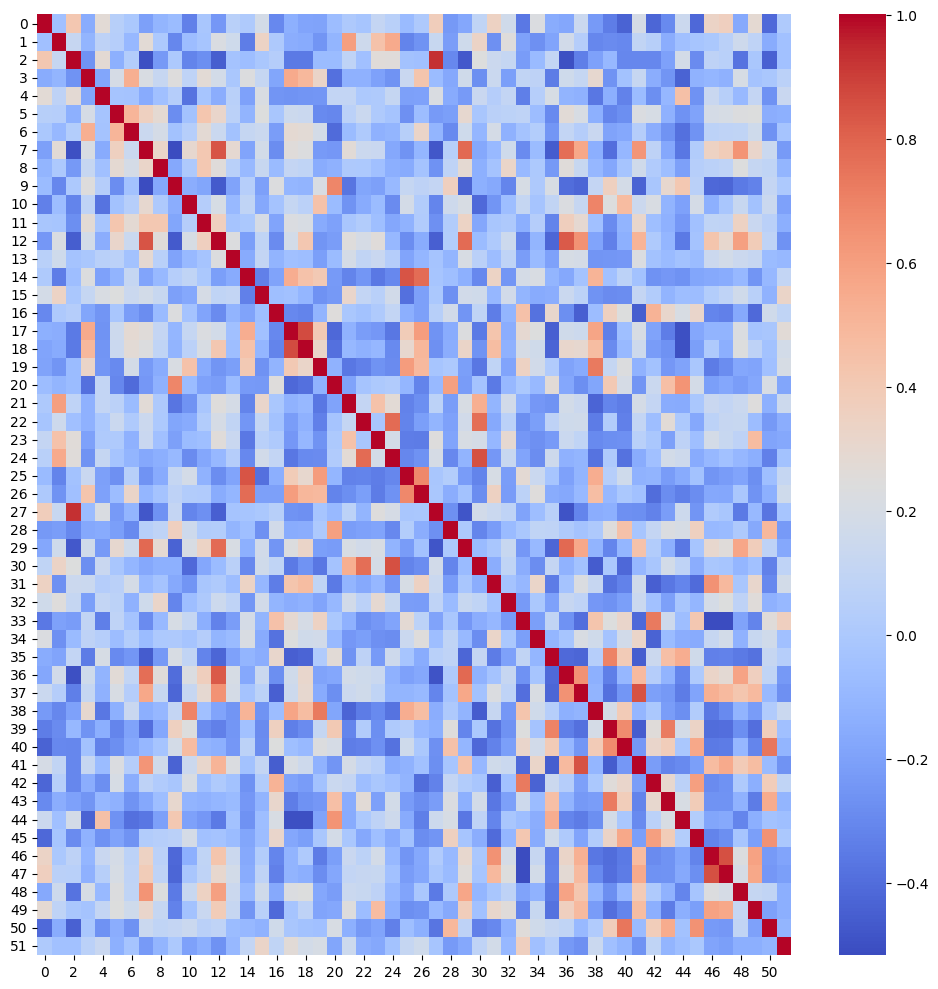

The data file committed next to this chart (first rows):
0, 1, 2, 3, 4, 5, 6, 7, 8, 9, 10, 11, 12, 13, 14, 15, 16, 17, 18, 19, 20, 21, 22, 23
1, -0.05257, 0.4187, -0.1543, 0.2732, 0.0478, -0.005637, -0.2082, -0.111, -0.07306, -0.3326, -0.01441, -0.2437, 0.05786, 0.01484, 0.1877, -0.2976, -0.1346, -0.1885, -0.1909, -0.06938, 0.005149, -0.02368, 0.111
-0.05257, 1, 0.1204, -0.1134, 0.07799, 0.04172, -0.09528, 0.2756, 0.0007368, -0.3058, -0.06931, -0.02387, 0.2224, 0.1633, -0.3418, 0.3393, 0.01021, -0.149, -0.1606, -0.2513, -0.1138, 0.5976, 0.153, 0.4429
0.4187, 0.1204, 1, -0.2618, 0.2794, -0.1356, 0.03102, -0.5039, -0.2329, 0.003574, -0.3183, -0.2746, -0.4565, -0.03243, -0.06117, -0.013, 0.03863, -0.3539, -0.3513, -0.07818, -0.07312, 0.08213, -0.04967, 0.2617
-0.1543, -0.1134, -0.2618, 1, -0.1831, 0.1972, 0.5354, 0.214, 0.1212, 0.2451, 0.08737, 0.2769, 0.1789, -0.007173, 0.2305, 0.1148, -0.1816, 0.5532, 0.4908, 0.3273, -0.3865, -0.1306, -0.1301, -0.1987
0.2732, 0.07799, 0.2794, -0.1831, 1, -0.02938, -0.03562, -0.1612, -0.0543, 0.03623, -0.3775, -0.02087, -0.1463, 0.05534, -0.2022, 0.2141, -0.2527, -0.2585, -0.2538, -0.2498, 0.1022, 0.1003, -0.000558, 0.01464
0.0478, 0.04172, -0.1356, 0.1972, -0.02938, 1, 0.5039, 0.3585, 0.2871, -0.2836, -0.03934, 0.4209, 0.314, 0.06676, -0.115, 0.241, -0.0174, 0.1505, 0.1374, -0.2969, -0.308, 0.06819, 0.1353, 0.01433
-0.005637, -0.09528, 0.03102, 0.5354, -0.03562, 0.5039, 1, 0.1385, 0.1889, -0.03804, 0.04583, 0.2821, 0.1355, -0.03986, 0.112, 0.1381, -0.2154, 0.286, 0.2743, 0.1835, -0.4059, -0.07687, 0.01612, -0.1269
-0.2082, 0.2756, -0.5039, 0.214, -0.1612, 0.3585, 0.1385, 1, 0.3229, -0.5159, 0.2986, 0.4117, 0.8416, 0.2907, -0.1849, 0.1799, -0.2811, 0.2578, 0.2324, -0.2319, -0.24, 0.2677, 0.1458, 0.135
-0.111, 0.0007368, -0.2329, 0.1212, -0.0543, 0.2871, 0.1889, 0.3229, 1, -0.1722, 0.009088, 0.4086, 0.2556, 0.0547, -0.08759, 0.1247, -0.08227, 0.1109, 0.09109, -0.1551, -0.1258, 0.008751, 9.025027869265234e-05, -0.05263
-0.07306, -0.3058, 0.003574, 0.2451, 0.03623, -0.2836, -0.03804, -0.5159, -0.1722, 1, -0.1461, -0.1792, -0.4641, -0.1932, 0.04235, -0.2031, 0.2336, -0.1057, -0.1141, 0.2162, 0.6905, -0.3737, -0.1803, -0.208
-0.3326, -0.06931, -0.3183, 0.08737, -0.3775, -0.03934, 0.04583, 0.2986, 0.009088, -0.1461, 1, 0.03601, 0.2059, -0.08836, 0.08891, -0.1683, -0.03512, 0.1121, 0.06686, 0.4381, -0.07276, -0.2568, -0.159, -0.07575
-0.01441, -0.02387, -0.2746, 0.2769, -0.02087, 0.4209, 0.2821, 0.4117, 0.4086, -0.1792, 0.03601, 1, 0.3608, -0.02905, -0.006349, 0.1995, -0.1863, 0.2267, 0.2114, -0.1611, -0.2027, -0.01459, 0.02774, -0.06014
-0.2437, 0.2224, -0.4565, 0.1789, -0.1463, 0.314, 0.1355, 0.8416, 0.2556, -0.4641, 0.2059, 0.3608, 1, 0.2305, -0.2098, 0.0882, -0.2891, 0.177, 0.4176, -0.2549, -0.2202, 0.2489, 0.1982, 0.2544
0.05786, 0.1633, -0.03243, -0.007173, 0.05534, 0.06676, -0.03986, 0.2907, 0.0547, -0.1932, -0.08836, -0.02905, 0.2305, 1, -0.1602, 0.1006, -0.116, -0.05366, -0.06086, -0.2124, -0.07548, 0.1935, 0.09412, 0.1297
0.01484, -0.3418, -0.06117, 0.2305, -0.2022, -0.115, 0.112, -0.1849, -0.08759, 0.04235, 0.08891, -0.006349, -0.2098, -0.1602, 1.0, -0.3301, -0.1947, 0.5392, 0.4419, 0.4075, -0.2291, -0.3167, -0.2456, -0.3598
0.1877, 0.3393, -0.013, 0.1148, 0.2141, 0.241, 0.1381, 0.1799, 0.1247, -0.2031, -0.1683, 0.1995, 0.0882, 0.1006, -0.3301, 1.0, -0.0591, -0.04286, -0.1048, -0.2622, -0.2339, 0.3157, 0.1003, 0.05386
-0.2976, 0.01021, 0.03863, -0.1816, -0.2527, -0.0174, -0.2154, -0.2811, -0.08227, 0.2336, -0.03512, -0.1863, -0.2891, -0.116, -0.1947, -0.0591, 1, -0.3014, -0.3194, -0.1165, 0.2508, -0.01222, -0.03804, 0.01602
-0.1346, -0.149, -0.3539, 0.5532, -0.2585, 0.1505, 0.286, 0.2578, 0.1109, -0.1057, 0.1121, 0.2267, 0.177, -0.05366, 0.5392, -0.04286, -0.3014, 1, 0.8663, 0.4031, -0.4165, -0.1208, -0.2147, -0.2424
-0.1885, -0.1606, -0.3513, 0.4908, -0.2538, 0.1374, 0.2743, 0.2324, 0.09109, -0.1141, 0.06686, 0.2114, 0.4176, -0.06086, 0.4419, -0.1048, -0.3194, 0.8663, 1, 0.3226, -0.3906, -0.09479, -0.1264, -0.09978
-0.1909, -0.2513, -0.07818, 0.3273, -0.2498, -0.2969, 0.1835, -0.2319, -0.1551, 0.2162, 0.4381, -0.1611, -0.2549, -0.2124, 0.4075, -0.2622, -0.1165, 0.4031, 0.3226, 1.0, -0.1256, -0.3651, -0.3302, -0.2572
-0.06938, -0.1138, -0.07312, -0.3865, 0.1022, -0.308, -0.4059, -0.24, -0.1258, 0.6905, -0.07276, -0.2027, -0.2202, -0.07548, -0.2291, -0.2339, 0.2508, -0.4165, -0.3906, -0.1256, 1, -0.1953, -0.0303, 0.003586
0.005149, 0.5976, 0.08213, -0.1306, 0.1003, 0.06819, -0.07687, 0.2677, 0.008751, -0.3737, -0.2568, -0.01459, 0.2489, 0.1935, -0.3167, 0.3157, -0.01222, -0.1208, -0.09479, -0.3651, -0.1953, 1, 0.1077, 0.4384
-0.02368, 0.153, -0.04967, -0.1301, -0.000558, 0.1353, 0.01612, 0.1458, 9.025027869265234e-05, -0.1803, -0.159, 0.02774, 0.1982, 0.09412, -0.2456, 0.1003, -0.03804, -0.2147, -0.1264, -0.3302, -0.0303, 0.1077, 1, -0.01368
0.111, 0.4429, 0.2617, -0.1987, 0.01464, 0.01433, -0.1269, 0.135, -0.05263, -0.208, -0.07575, -0.06014, 0.2544, 0.1297, -0.3598, 0.05386, 0.01602, -0.2424, -0.09978, -0.2572, 0.003586, 0.4384, -0.01368, 1
0.05622, 0.5507, 0.2553, -0.2602, 0.1139, -0.02961, -0.1098, -0.1691, -0.139, -0.086, -0.2914, -0.1778, -0.09551, 0.03898, -0.3031, 0.176, 0.1028, -0.3646, -0.2919, -0.2898, 0.01799, 0.2741, 0.7801, 0.1846
-0.08176, -0.319, -0.03831, 0.1325, -0.2057, -0.271, 0.05155, -0.2595, -0.1579, 0.1165, 0.1845, -0.1253, -0.2828, -0.186, 0.8432, -0.388, -0.1401, 0.3895, 0.3042, 0.6101, -0.1036, -0.3254, -0.3155, -0.3418
0.006095, -0.2612, -0.05427, 0.4295, -0.1987, -0.06693, 0.3252, -0.102, -0.03134, 0.0782, 0.0238, 0.02176, -0.1522, -0.1034, 0.774, -0.2034, -0.2055, 0.6066, 0.4998, 0.4893, -0.3173, -0.277, -0.2103, -0.347
0.3723, 0.1255, 0.9311, -0.07347, 0.2201, -0.2293, -0.1086, -0.4791, -0.2627, 0.1096, -0.311, -0.2698, -0.4469, -0.02777, -0.02083, -0.003942, 0.05086, -0.2576, -0.2737, -0.02477, -0.08708, 0.07387, -0.1096, 0.2436
-0.2327, -0.2154, -0.3005, -0.1689, -0.1608, -0.2094, -0.2973, 0.04797, 0.08669, 0.3637, 0.1585, 0.02371, 0.03149, -0.1095, -0.05924, -0.2685, 0.1753, -0.1546, -0.1464, 0.0004233, 0.5965, -0.2147, -0.1989, -0.1884
-0.177, 0.1598, -0.4741, 0.166, -0.2321, 0.3007, 0.1619, 0.7847, 0.2857, -0.4362, 0.2073, 0.3412, 0.7771, 0.2086, -0.135, 0.1751, -0.2531, 0.2321, 0.3248, -0.2114, -0.2259, 0.2096, 0.1722, 0.2086
0.08818, 0.3309, 0.2367, -0.2755, 0.1303, -0.01631, -0.1037, -0.1683, -0.1346, -0.1371, -0.4114, -0.1755, -0.07422, 0.06379, -0.2984, 0.1701, 0.08967, -0.3523, -0.2562, -0.3683, -0.03675, 0.5368, 0.7662, 0.1941
0.3481, -0.2735, 0.1433, 0.139, 0.03577, 0.06129, 0.1923, -0.08627, -0.03641, -0.1651, -0.2529, -0.0147, 0.01335, -0.06719, 0.3365, -0.09637, -0.3414, 0.4273, 0.4694, 0.09307, -0.3533, -0.1082, -0.165, -0.1019
0.1691, 0.2526, 0.1156, -0.2093, 0.1005, 0.07253, -0.126, 0.1612, 0.3222, -0.3132, -0.06404, 0.009622, 0.1471, 0.08179, -0.2442, 0.1711, -0.1129, -0.1452, -0.1312, -0.1855, -0.09374, 0.1755, 0.0666, 0.2948
-0.3605, -0.2, -0.2258, 0.09468, -0.3346, 0.08612, -0.03534, -0.2872, -0.08556, 0.2055, 0.1137, -0.1379, -0.324, -0.2204, 0.19, -0.113, 0.445, 0.292, 0.1997, 0.3451, -0.003228, -0.1283, -0.2755, -0.2394
0.2265, -0.269, -0.08151, 0.07779, 0.04571, -0.07145, 0.0311, -0.07274, 0.004067, 0.01017, -0.02829, 0.03843, -0.1088, -0.08145, 0.2166, -0.1581, -0.3811, 0.2376, 0.1678, 0.1726, -0.08419, -0.2399, -0.2106, -0.273
-0.1495, -0.1865, 0.103, -0.3456, 0.2046, -0.2933, -0.2448, -0.4578, -0.237, 0.2106, 0.0955, -0.319, -0.4263, -0.1986, -0.1103, -0.1441, 0.3077, -0.448, -0.4329, 0.01873, 0.2665, -0.2605, 0.07605, -0.2302
-0.1758, 0.1736, -0.5, 0.1631, -0.1175, 0.2681, 0.1028, 0.765, 0.2579, -0.4024, 0.2247, 0.3695, 0.823, 0.205, -0.1697, 0.1375, -0.2784, 0.1703, 0.3113, -0.1946, -0.1781, 0.1768, 0.1589, 0.1409
0.1372, 0.03566, -0.3373, 0.114, -0.1266, 0.2103, 0.03964, 0.5644, 0.1273, -0.4248, 0.1195, 0.2927, 0.6504, 0.191, -0.03645, 0.07237, -0.4457, 0.1528, 0.2964, -0.1557, -0.2744, 0.1439, 0.1667, 0.0911
-0.2274, -0.3046, -0.1989, 0.2995, -0.3685, -0.1332, 0.135, -0.1379, -0.09635, 0.1081, 0.6966, -0.05408, -0.1896, -0.2541, 0.514, -0.2594, -0.06955, 0.5754, 0.4676, 0.7286, -0.1831, -0.429, -0.3495, -0.2962
-0.3433, -0.2878, -0.09327, -0.2605, -0.139, -0.3114, -0.1958, -0.3923, -0.1759, 0.3575, 0.2413, -0.2897, -0.3271, -0.2476, -0.0446, -0.2907, 0.3547, -0.3334, -0.2857, 0.1168, 0.4042, -0.3107, 0.02625, -0.2762
-0.4354, -0.3004, -0.3046, -0.0414, -0.3213, -0.2795, -0.1717, -0.1009, -0.02826, 0.1873, 0.4754, -0.1147, -0.1323, -0.2389, 0.07355, -0.2845, 0.2367, -0.05531, -0.08583, 0.2301, 0.1976, -0.3445, -0.3315, -0.2699
0.1963, 0.09853, -0.3065, 0.1225, -0.07366, 0.2259, 0.0381, 0.6381, 0.1681, -0.439, 0.1413, 0.3115, 0.514, 0.2276, -0.03773, 0.1067, -0.4557, 0.2088, 0.1531, -0.1229, -0.2551, 0.1892, 0.09971, 0.05756
-0.4228, 0.04841, -0.3064, -0.1443, -0.2768, 0.2036, -0.1466, 0.0809, 0.01862, -0.01771, 0.2146, -0.05927, 0.0144, -0.04193, -0.2658, 0.02596, 0.5175, -0.1966, -0.2233, -0.03882, 0.1365, 0.11, -0.0664, -0.01174
-0.2956, -0.1479, -0.201, -0.2524, -0.0975, -0.1277, -0.261, -0.1676, -0.06189, 0.3027, -0.1183, -0.1313, -0.1056, -0.07879, -0.2437, -0.1167, 0.3081, -0.3426, -0.2661, -0.2398, 0.4567, -0.1532, 0.267, -0.2061
0.1442, -0.05239, 0.1841, -0.4383, 0.4498, -0.2642, -0.3899, -0.3685, -0.2047, 0.4079, -0.2024, -0.2414, -0.3521, -0.04041, -0.263, -0.06452, 0.2072, -0.5022, -0.5005, -0.1963, 0.6431, -0.1589, 0.0022, 0.07643
-0.421, -0.02399, -0.2857, -0.1231, -0.2642, -0.1961, -0.2617, 0.02473, 0.04615, 0.05954, 0.1886, -0.04643, -0.0343, -0.07599, -0.1791, -0.06906, 0.3147, -0.1763, -0.2106, -0.009186, 0.1828, -0.009614, -0.1726, -0.05665
0.3307, -0.004925, 0.07946, -0.1067, 0.1293, 0.1893, 0.07094, 0.3426, 0.06938, -0.42, -0.1339, 0.09151, 0.4292, 0.146, -0.1636, 0.03188, -0.3094, -0.1178, 0.01223, -0.3478, -0.2124, 0.135, 0.07131, 0.1836
0.361, 0.06051, 0.05605, -0.129, 0.0479, 0.2044, 0.08305, 0.3889, 0.08759, -0.4221, -0.01717, 0.08505, 0.3053, 0.1777, -0.1544, 0.08672, -0.3326, -0.1147, -0.1417, -0.2806, -0.174, 0.102, 0.1205, 0.1288
-0.1629, 0.1545, -0.379, 0.2014, -0.08722, 0.2319, 0.08938, 0.6401, 0.2412, -0.355, 0.1257, 0.3444, 0.5935, 0.1439, -0.09371, 0.1702, -0.1644, 0.2245, 0.239, -0.1733, -0.2164, 0.1351, 0.1282, 0.0762
0.2868, 0.08263, -0.01181, -0.03595, 0.1079, 0.2364, 0.1632, 0.3143, 0.116, -0.3245, -0.04221, 0.135, 0.3863, 0.1188, -0.2504, 0.05323, -0.4117, -0.02852, 0.07823, -0.1906, -0.1748, 0.2452, -0.07004, 0.474
-0.4102, -0.1543, -0.4424, -0.009258, -0.2671, -0.1477, -0.2628, 0.1393, 0.09355, 0.1072, 0.1351, 0.05824, 0.08197, -0.07485, -0.09098, -0.1242, 0.169, -0.01855, -0.0419, -0.05265, 0.2082, -0.136, -0.2345, -0.1857
0.01082, -0.04775, -0.04314, 0.06598, 0.1318, -0.1363, -0.02601, -0.2287, -0.1111, 0.003506, -0.1982, -0.1434, -0.267, -0.09579, 0.1037, 0.3291, 0.09142, 0.269, 0.1774, 0.2059, -0.1811, 0.1508, -0.1448, -0.1681
